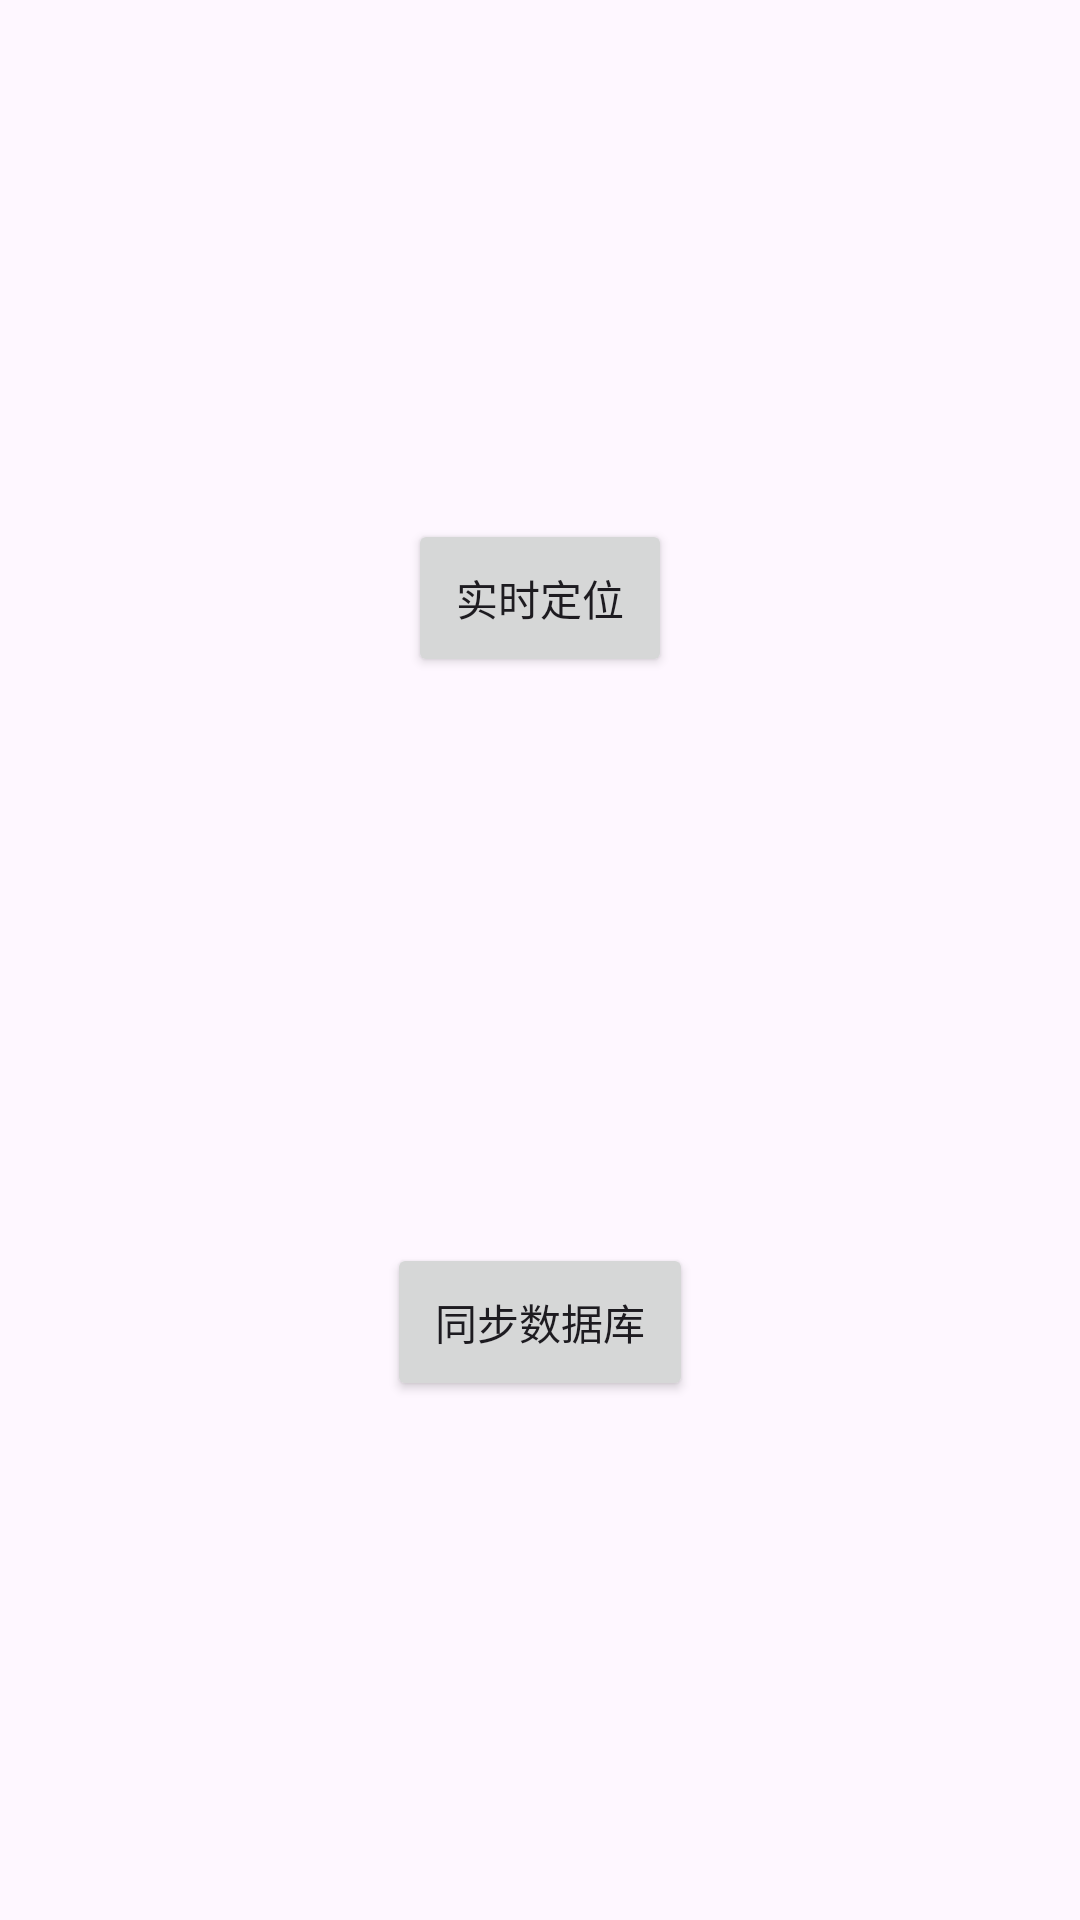

Android layout source for this screen:
<!-- AndroidManifest.xml: application theme Theme.Whackamole -->
<!-- res/layout/activity_more_features.xml -->
<?xml version="1.0" encoding="utf-8"?>
<androidx.constraintlayout.widget.ConstraintLayout xmlns:android="http://schemas.android.com/apk/res/android"
    xmlns:app="http://schemas.android.com/apk/res-auto"
    xmlns:tools="http://schemas.android.com/tools"
    android:id="@+id/main"
    android:layout_width="match_parent"
    android:layout_height="match_parent"
    tools:context=".MoreFeatures">

    <Button
        android:id="@+id/btnRealTimeLocation"
        android:layout_width="wrap_content"
        android:layout_height="wrap_content"
        android:text="实时定位"
        app:layout_constraintEnd_toEndOf="parent"
        app:layout_constraintStart_toStartOf="parent"
        app:layout_constraintTop_toTopOf="parent"
        app:layout_constraintBottom_toTopOf="@+id/btnSyncDatabase"
        android:layout_marginBottom="16dp"
        android:padding="16dp"/>

    <Button
        android:id="@+id/btnSyncDatabase"
        android:layout_width="wrap_content"
        android:layout_height="wrap_content"
        android:text="同步数据库"
        app:layout_constraintEnd_toEndOf="parent"
        app:layout_constraintStart_toStartOf="parent"
        app:layout_constraintTop_toBottomOf="@+id/btnRealTimeLocation"
        app:layout_constraintBottom_toBottomOf="parent"
        android:padding="16dp"/>

</androidx.constraintlayout.widget.ConstraintLayout>
<!-- resources referenced by this layout -->
<resources>
  <style name="Theme.Whackamole" parent="Base.Theme.Whackamole" />
  <style name="Base.Theme.Whackamole" parent="Theme.Material3.DayNight.NoActionBar">
          
          
      </style>
</resources>
